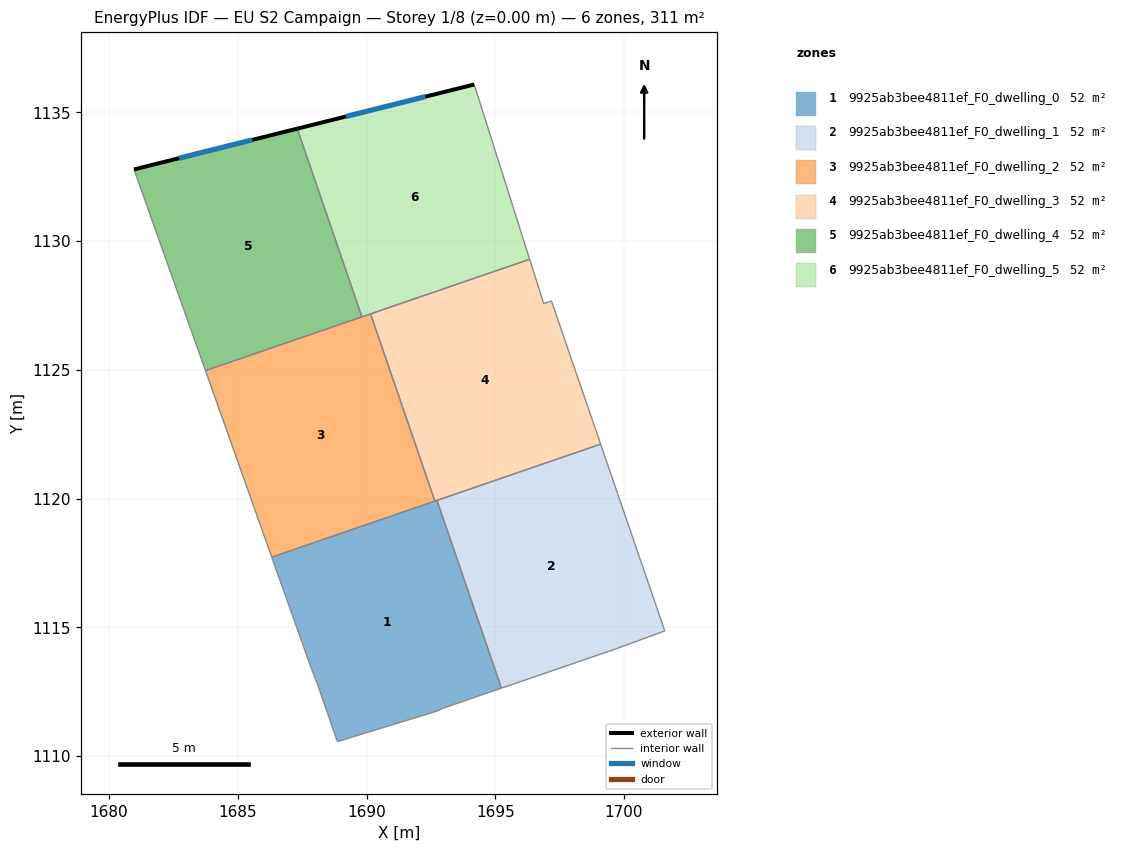
=== STOREY PLAN SPEC (per zone: floor XY polygon, exterior-wall plan segments, windows/doors) ===
zone 1: 9925ab3bee4811ef_F0_dwelling_0  (51.8 m²)
  floor: (1692.73, 1119.93) (1695.24, 1112.64) (1692.97, 1111.87) (1692.77, 1111.76) (1688.87, 1110.57) (1688.07, 1112.87) (1687.87, 1113.37) (1686.32, 1117.73)
  interior walls: 9
zone 2: 9925ab3bee4811ef_F0_dwelling_1  (51.8 m²)
  floor: (1699.09, 1122.12) (1701.58, 1114.87) (1699.68, 1114.17) (1695.24, 1112.64) (1692.73, 1119.93)
  interior walls: 5
zone 3: 9925ab3bee4811ef_F0_dwelling_2  (51.8 m²)
  floor: (1690.16, 1127.17) (1692.66, 1119.91) (1686.32, 1117.73) (1683.75, 1124.97)
  interior walls: 5
zone 4: 9925ab3bee4811ef_F0_dwelling_3  (51.8 m²)
  floor: (1697.18, 1127.67) (1699.09, 1122.12) (1692.66, 1119.91) (1690.16, 1127.17) (1696.33, 1129.30) (1696.88, 1127.58)
  interior walls: 7
zone 5: 9925ab3bee4811ef_F0_dwelling_4  (51.8 m²)
  floor: (1687.31, 1134.37) (1689.82, 1127.06) (1683.75, 1124.97) (1680.97, 1132.78)
  exterior wall: (1687.31, 1134.37) – (1680.97, 1132.78)  [6.5 m]
    window: (1685.57, 1133.93) – (1682.72, 1133.22)  [4.0 m²]
  interior walls: 3
zone 6: 9925ab3bee4811ef_F0_dwelling_5  (51.8 m²)
  floor: (1694.18, 1136.08) (1696.33, 1129.30) (1689.82, 1127.06) (1687.31, 1134.37)
  exterior wall: (1694.18, 1136.08) – (1687.31, 1134.37)  [7.1 m]
    window: (1692.29, 1135.61) – (1689.20, 1134.84)  [4.3 m²]
  interior walls: 4

=== DERIVED (storey summary) ===
Building: EU S2 Campaign
Storey: 1 of 8  (floor level z = 0.00 m)
Storey gross floor area: 310.6 m²
Zones on this storey: 6
  - 9925ab3bee4811ef_F0_dwelling_0: floor 51.8 m²
  - 9925ab3bee4811ef_F0_dwelling_1: floor 51.8 m²
  - 9925ab3bee4811ef_F0_dwelling_2: floor 51.8 m²
  - 9925ab3bee4811ef_F0_dwelling_3: floor 51.8 m²
  - 9925ab3bee4811ef_F0_dwelling_4: floor 51.8 m²; exterior wall 6.5 m (19.6 m²); 1 window(s) 4.0 m²; WWR 20.2%
  - 9925ab3bee4811ef_F0_dwelling_5: floor 51.8 m²; exterior wall 7.1 m (21.2 m²); 1 window(s) 4.3 m²; WWR 20.2%
Zone adjacency (shared interzone walls):
  - 9925ab3bee4811ef_F0_dwelling_0 ↔ 9925ab3bee4811ef_F0_dwelling_1
  - 9925ab3bee4811ef_F0_dwelling_0 ↔ 9925ab3bee4811ef_F0_dwelling_2
  - 9925ab3bee4811ef_F0_dwelling_0 ↔ 9925ab3bee4811ef_F0_dwelling_3
  - 9925ab3bee4811ef_F0_dwelling_1 ↔ 9925ab3bee4811ef_F0_dwelling_3
  - 9925ab3bee4811ef_F0_dwelling_2 ↔ 9925ab3bee4811ef_F0_dwelling_3
  - 9925ab3bee4811ef_F0_dwelling_2 ↔ 9925ab3bee4811ef_F0_dwelling_4
  - 9925ab3bee4811ef_F0_dwelling_2 ↔ 9925ab3bee4811ef_F0_dwelling_5
  - 9925ab3bee4811ef_F0_dwelling_3 ↔ 9925ab3bee4811ef_F0_dwelling_5
  - 9925ab3bee4811ef_F0_dwelling_4 ↔ 9925ab3bee4811ef_F0_dwelling_5